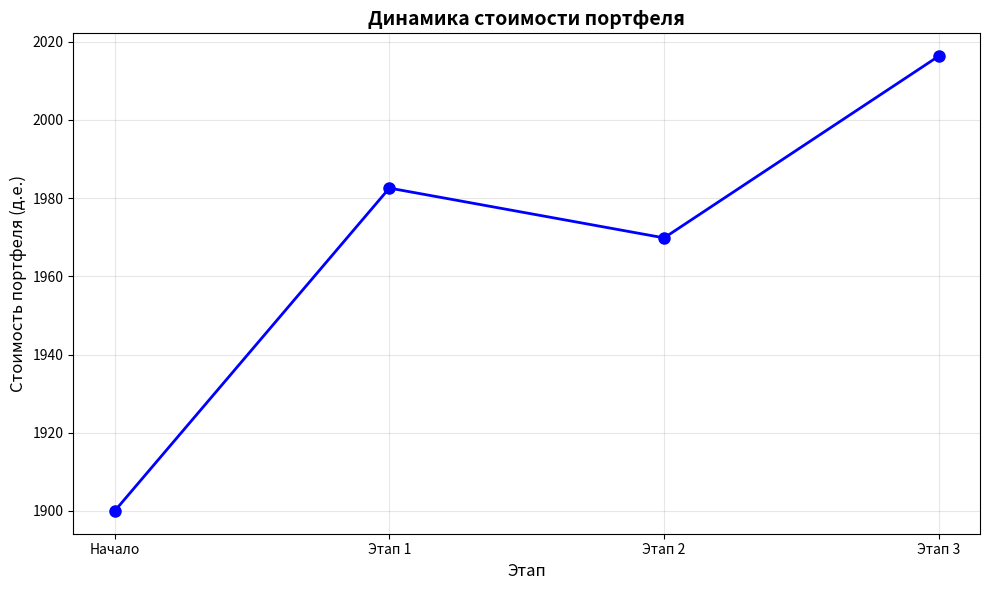

Reproduce this figure in Python.
"""
Динамическое программирование: Управление инвестиционным портфелем

Начальное состояние:
- ЦБ1 = 100 д.е.
- ЦБ2 = 800 д.е.
- Депозиты = 400 д.е.
- Свободные средства = 600 д.е.

3 этапа с вероятностными сценариями
Управление: покупка/продажа долями по 25%
"""

import numpy as np
from itertools import product
import matplotlib.pyplot as plt


# Данные из задачи
INITIAL_STATE = {
    'cb1': 100,
    'cb2': 800,
    'dep': 400,
    'free': 600
}

# Вероятности сценариев по этапам
PROBABILITIES = {
    1: {'favorable': 0.6, 'neutral': 0.3, 'negative': 0.1},
    2: {'favorable': 0.3, 'neutral': 0.2, 'negative': 0.5},
    3: {'favorable': 0.4, 'neutral': 0.4, 'negative': 0.2}
}

# Коэффициенты изменения стоимости
COEFFICIENTS = {
    1: {
        'favorable': {'cb1': 1.20, 'cb2': 1.10, 'dep': 1.07},
        'neutral': {'cb1': 1.05, 'cb2': 1.02, 'dep': 1.03},
        'negative': {'cb1': 0.80, 'cb2': 0.95, 'dep': 1.00}
    },
    2: {
        'favorable': {'cb1': 1.40, 'cb2': 1.15, 'dep': 1.01},
        'neutral': {'cb1': 1.05, 'cb2': 1.00, 'dep': 1.00},
        'negative': {'cb1': 0.60, 'cb2': 0.90, 'dep': 1.00}
    },
    3: {
        'favorable': {'cb1': 1.15, 'cb2': 1.12, 'dep': 1.05},
        'neutral': {'cb1': 1.05, 'cb2': 1.01, 'dep': 1.01},
        'negative': {'cb1': 0.70, 'cb2': 0.94, 'dep': 1.00}
    }
}

# Комиссии брокеров
COMMISSIONS = {'cb1': 0.04, 'cb2': 0.07, 'dep': 0.05}

# Ограничения
CONSTRAINTS = {'cb1': 30, 'cb2': 150, 'dep': 100}

# Возможные управления (доли от начального объема)
ACTIONS = [-1.0, -0.75, -0.5, -0.25, 0.0, 0.25, 0.5, 0.75, 1.0]


class PortfolioOptimizer:
    """Оптимизатор управления портфелем методом динамического программирования"""
    
    def __init__(self):
        self.value_function = {}
        self.policy = {}
        self.initial_state = INITIAL_STATE.copy()
        
    def state_to_tuple(self, state):
        """Преобразование состояния в кортеж для хеширования"""
        return (round(state['cb1'], 2), round(state['cb2'], 2), 
                round(state['dep'], 2), round(state['free'], 2))
    
    def apply_action(self, state, action):
        """
        Применение управления к состоянию
        action = {'cb1': delta1, 'cb2': delta2, 'dep': delta3}
        """
        new_state = state.copy()
        
        # Вычисляем изменения
        delta_cb1 = action['cb1'] * self.initial_state['cb1']
        delta_cb2 = action['cb2'] * self.initial_state['cb2']
        delta_dep = action['dep'] * self.initial_state['dep']
        
        # Применяем управление с учетом комиссий
        if delta_cb1 > 0:  # Покупка
            cost = delta_cb1 * (1 + COMMISSIONS['cb1'])
            if new_state['free'] >= cost:
                new_state['cb1'] += delta_cb1
                new_state['free'] -= cost
        elif delta_cb1 < 0:  # Продажа
            revenue = abs(delta_cb1) * (1 - COMMISSIONS['cb1'])
            if new_state['cb1'] + delta_cb1 >= CONSTRAINTS['cb1']:
                new_state['cb1'] += delta_cb1
                new_state['free'] += revenue
        
        # Аналогично для cb2
        if delta_cb2 > 0:
            cost = delta_cb2 * (1 + COMMISSIONS['cb2'])
            if new_state['free'] >= cost:
                new_state['cb2'] += delta_cb2
                new_state['free'] -= cost
        elif delta_cb2 < 0:
            revenue = abs(delta_cb2) * (1 - COMMISSIONS['cb2'])
            if new_state['cb2'] + delta_cb2 >= CONSTRAINTS['cb2']:
                new_state['cb2'] += delta_cb2
                new_state['free'] += revenue
        
        # Аналогично для депозитов
        if delta_dep > 0:
            cost = delta_dep * (1 + COMMISSIONS['dep'])
            if new_state['free'] >= cost:
                new_state['dep'] += delta_dep
                new_state['free'] -= cost
        elif delta_dep < 0:
            revenue = abs(delta_dep) * (1 - COMMISSIONS['dep'])
            if new_state['dep'] + delta_dep >= CONSTRAINTS['dep']:
                new_state['dep'] += delta_dep
                new_state['free'] += revenue
        
        return new_state
    
    def apply_scenario(self, state, stage, scenario):
        """Применение сценария к состоянию"""
        coeffs = COEFFICIENTS[stage][scenario]
        new_state = state.copy()
        
        new_state['cb1'] *= coeffs['cb1']
        new_state['cb2'] *= coeffs['cb2']
        new_state['dep'] *= coeffs['dep']
        
        return new_state
    
    def total_value(self, state):
        """Общая стоимость портфеля"""
        return state['cb1'] + state['cb2'] + state['dep'] + state['free']
    
    def expected_value(self, state, stage):
        """Ожидаемая стоимость с учетом вероятностей"""
        expected = 0.0
        for scenario, prob in PROBABILITIES[stage].items():
            new_state = self.apply_scenario(state, stage, scenario)
            expected += prob * self.total_value(new_state)
        return expected
    
    def solve(self):
        """Решение задачи методом динамического программирования"""
        print("="*80)
        print("ДИНАМИЧЕСКОЕ ПРОГРАММИРОВАНИЕ")
        print("Задача управления инвестиционным портфелем")
        print("="*80)
        
        # Обратный проход
        print("\nОБРАТНЫЙ ПРОХОД (вычисление оптимальных значений)...")
        
        # Граничное условие (этап 4 - финальное состояние)
        # Упрощаем: рассматриваем небольшое количество дискретных состояний
        
        # Для упрощения будем рассматривать только начальное состояние
        # и несколько базовых управлений
        
        initial_state_tuple = self.state_to_tuple(INITIAL_STATE)
        
        # Генерируем несколько базовых управлений
        basic_actions = [
            {'cb1': 0, 'cb2': 0, 'dep': 0},  # Ничего не делать
            {'cb1': 0.25, 'cb2': 0, 'dep': 0},  # Купить ЦБ1
            {'cb1': 0, 'cb2': 0.25, 'dep': 0},  # Купить ЦБ2
            {'cb1': -0.25, 'cb2': 0.25, 'dep': 0},  # Перебалансировка
        ]
        
        # Упрощенное решение для демонстрации концепции
        current_state = INITIAL_STATE.copy()
        total_value_history = [self.total_value(current_state)]
        
        print(f"\nНачальное состояние:")
        print(f"  ЦБ1: {current_state['cb1']:.2f} д.е.")
        print(f"  ЦБ2: {current_state['cb2']:.2f} д.е.")
        print(f"  Депозиты: {current_state['dep']:.2f} д.е.")
        print(f"  Свободные: {current_state['free']:.2f} д.е.")
        print(f"  Общая стоимость: {self.total_value(current_state):.2f} д.е.")
        
        # Простая стратегия: на каждом этапе выбираем действие с максимальным ожиданием
        for stage in range(1, 4):
            print(f"\n--- ЭТАП {stage} ---")
            
            best_action = None
            best_expected_value = -np.inf
            
            for action in basic_actions:
                state_after_action = self.apply_action(current_state, action)
                expected_val = self.expected_value(state_after_action, stage)
                
                if expected_val > best_expected_value:
                    best_expected_value = expected_val
                    best_action = action
            
            # Применяем лучшее действие
            current_state = self.apply_action(current_state, best_action)
            
            print(f"Выбранное управление: {best_action}")
            print(f"Ожидаемое значение: {best_expected_value:.2f} д.е.")
            
            # Применяем средний сценарий для демонстрации
            avg_state = {'cb1': 0, 'cb2': 0, 'dep': 0, 'free': 0}
            for scenario, prob in PROBABILITIES[stage].items():
                scenario_state = self.apply_scenario(current_state, stage, scenario)
                for key in avg_state:
                    avg_state[key] += prob * scenario_state[key]
            
            current_state = avg_state
            total_value_history.append(self.total_value(current_state))
            
            print(f"Состояние после этапа:")
            print(f"  ЦБ1: {current_state['cb1']:.2f} д.е.")
            print(f"  ЦБ2: {current_state['cb2']:.2f} д.е.")
            print(f"  Депозиты: {current_state['dep']:.2f} д.е.")
            print(f"  Свободные: {current_state['free']:.2f} д.е.")
            print(f"  Общая стоимость: {self.total_value(current_state):.2f} д.е.")
        
        print("\n" + "="*80)
        print("ИТОГОВЫЙ РЕЗУЛЬТАТ")
        print("="*80)
        print(f"Начальная стоимость портфеля: {total_value_history[0]:.2f} д.е.")
        print(f"Конечная стоимость портфеля: {total_value_history[-1]:.2f} д.е.")
        print(f"Прирост: {total_value_history[-1] - total_value_history[0]:.2f} д.е.")
        print(f"Доходность: {((total_value_history[-1] / total_value_history[0]) - 1) * 100:.2f}%")
        print("="*80)
        
        return total_value_history


if __name__ == '__main__':
    optimizer = PortfolioOptimizer()
    history = optimizer.solve()
    
    # Визуализация
    plt.figure(figsize=(10, 6))
    plt.plot(range(len(history)), history, 'b-o', linewidth=2, markersize=8)
    plt.xlabel('Этап', fontsize=12)
    plt.ylabel('Стоимость портфеля (д.е.)', fontsize=12)
    plt.title('Динамика стоимости портфеля', fontsize=14, fontweight='bold')
    plt.grid(True, alpha=0.3)
    plt.xticks(range(len(history)), ['Начало'] + [f'Этап {i}' for i in range(1, len(history))])
    plt.tight_layout()
    plt.savefig('portfolio_dynamics.png', dpi=300, bbox_inches='tight')
    print("\nГрафик сохранен: portfolio_dynamics.png")
    plt.show()
